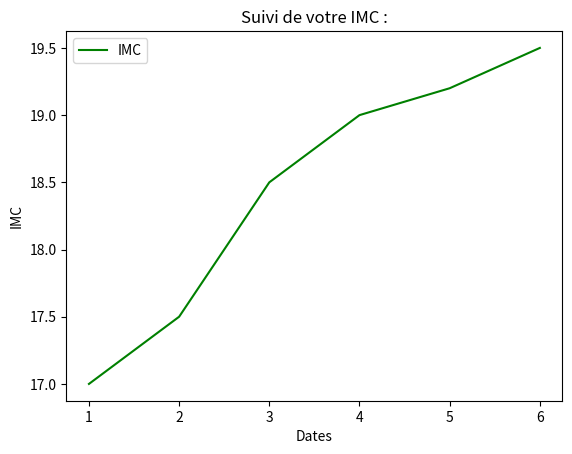

Here is the Python script that generated this plot: (Note: this script raises an exception after producing the figure.)
import matplotlib.pyplot as plt
from datetime import datetime

def imc_graph():

    x = [1,2,3,4,5,6]
    y = [17,17.5,18.5,19,19.2,19.5]

    plt.plot(x, y, label= "IMC", color= "green", linestyle='-')
    plt.xlabel('Dates')
    plt.ylabel('IMC')
    plt.title('Suivi de votre IMC :')
    plt.legend()

    time = datetime.now().strftime("%H%M%d%m%Y")
    plt.savefig(f"assets/imc_graph/graph_{time}.png")

imc_graph()
